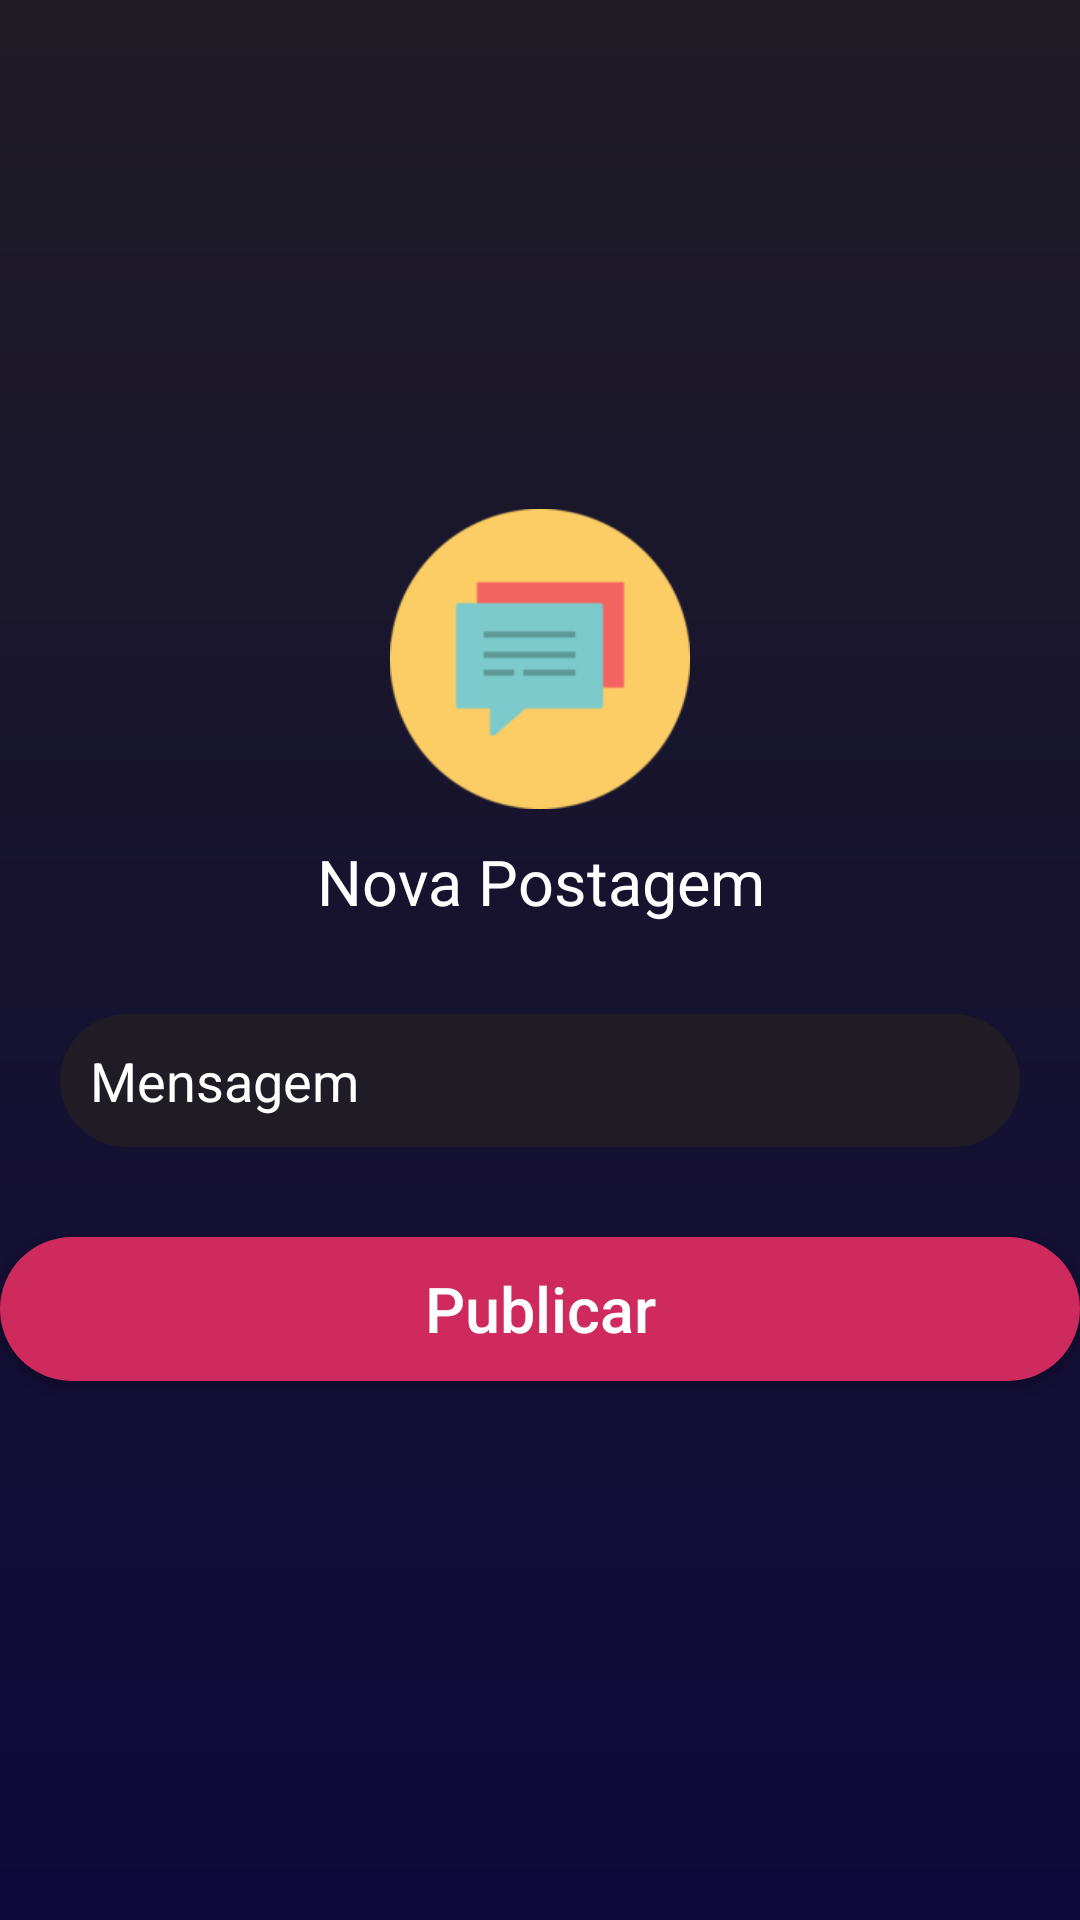

Write the Android layout XML for this screen, with the resource values it uses.
<!-- AndroidManifest.xml: activity theme AppTheme.NoActionBar -->
<!-- res/layout/adicionar_post.xml -->
<?xml version="1.0" encoding="utf-8"?>
<RelativeLayout
        xmlns:android="http://schemas.android.com/apk/res/android"
        android:orientation="vertical"
        android:layout_width="match_parent"
        android:layout_height="match_parent"
        android:background="@drawable/login_background">

    <LinearLayout
            android:layout_width="match_parent"
            android:layout_height="wrap_content"
            android:orientation="vertical"
            android:layout_centerVertical="true">

        <ImageView android:layout_width="100dp"
                   android:layout_height="100dp"
                   android:src="@drawable/post"
                   android:layout_gravity="center_horizontal"
                   android:layout_marginBottom="10dp"/>

        <TextView
                android:layout_width="match_parent"
                android:layout_height="wrap_content"
                android:layout_marginBottom="10dp"
                android:gravity="center"
                android:text="Nova Postagem"
                android:textColor="@color/white"
                android:textSize="21sp" />

        <EditText
                android:id="@+id/txtMsg"
                android:selectAllOnFocus="true"
                android:layout_marginStart="20dp"
                android:layout_marginEnd="20dp"
                android:layout_marginTop="20dp"
                android:hint="Mensagem"
                android:textColorHint="@color/white"
                android:textColor="@color/white"
                android:drawablePadding="10dp"
                android:layout_width="match_parent"
                android:layout_height="wrap_content"
                android:background="@drawable/login_edit_background"
                android:padding="10dp"
        />

        <Button
                android:id="@+id/btnInserirPost"
                android:layout_marginTop="30dp"
                android:layout_width="match_parent"
                android:layout_height="wrap_content"
                android:background="@drawable/button_background"
                android:text="Publicar"
                android:textColor="@color/white"
                android:textAllCaps="false"
                android:textSize="21sp"
                android:layout_marginBottom="10dp"/>


    </LinearLayout>
</RelativeLayout>
<!-- resources referenced by this layout -->
<resources>
  <color name="white">#ffffff</color>
  <!-- drawable button_background (drawable) -->
  <?xml version="1.0" encoding="utf-8"?>
  <shape xmlns:android="http://schemas.android.com/apk/res/android"
          android:shape="rectangle">
          <solid android:color="@color/ButtonColor"/>
          <corners android:radius="30dp"/>
  
  </shape>
  <!-- drawable login_background (drawable) -->
  <?xml version="1.0" encoding="utf-8"?>
  <shape xmlns:android="http://schemas.android.com/apk/res/android"
  android:shape="rectangle">
      <gradient android:startColor="@color/PrimaryLoginDark"
                android:endColor="@color/PrimaryLogin"
                android:angle="270"></gradient>
  
  </shape>
  <!-- drawable login_edit_background (drawable) -->
  <?xml version="1.0" encoding="utf-8"?>
  <shape xmlns:android="http://schemas.android.com/apk/res/android"
               android:shape="rectangle">
  
      <solid android:color="@color/PrimaryLoginDark"/>
      <corners android:radius="30dp"/>
  
  </shape>
  <!-- drawable post: png bitmap (drawable, 7511 bytes) -->
  <style name="AppTheme.NoActionBar">
          <item name="windowActionBar">false</item>
          <item name="windowNoTitle">true</item>
      </style>
  <color name="ButtonColor">#CE2A5E</color>
  <color name="PrimaryLoginDark">#1F1C26</color>
  <color name="PrimaryLogin">#0E093A</color>
</resources>
